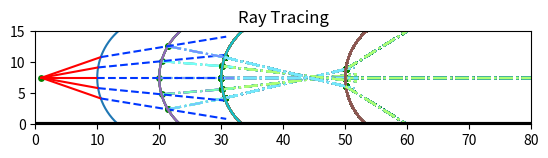

The script that saved this image:

import matplotlib as mpl
import matplotlib.animation as animation 
import matplotlib.pyplot as plt
import numpy as np


# Flip lens to get concave 


#---------- Subplot ------------
figure, axes = plt.subplots( 1 ) 
plot_x_lim = 80
plot_y_lim = 15


lenses = [
    {'center': np.array([20, 7.5]), 'radius': 10, 'n': 1.3},
    {'center': np.array([30, 7.5]), 'radius': 10, 'n': 2.5},
    {'center': np.array([40, 7.5]), 'radius': 10, 'n': 3.5},
    {'center': np.array([60, 7.5]), 'radius': 10, 'n': 2}
]
origins = [
    {'center': np.array([1,7.5])},
    {'center': np.array([60,5])},
    {'center': np.array([30,5])},
    {'center': np.array([20,15])}
]

colors = np.array(['#FFBB74','#00ff44','#05dcf0','#0037ff', '#ABFF74', '#a200ff', '#74FFB7','#74FFD1','#74FFF9','#74E6FF','#74CAFF', '#74ADFF', '#7491FF', '#8574FF'])


 


#----------- Methods ----------------
def reflected(vector, axis):
    return vector - 2 * np.dot(vector, axis) * axis

def refract(direction, normal, n1, n2):
    # Compute the incident angle
    cos_theta1 = -np.dot(direction, normal)
    
    
    # Check if the ray is entering or exiting the medium
    if cos_theta1 < 0:
        # Ray is entering the medium
        n1, n2 = n2, n1
        normal = -normal
        cos_theta1 = -cos_theta1
    
    # Compute the refracted angle using Snell's law
    sin_theta2 = (n1 / n2) * np.sqrt(1 - cos_theta1**2)
    
    # Handle total internal reflection
    if sin_theta2 > 1:
        return np.zeros_like(direction)
    
    # Compute the refracted direction vector
    direction_refracted = (n1 / n2) * direction + (n1 / n2 * cos_theta1 - np.sqrt(1 - sin_theta2**2)) * normal
    # print("-------------------")
    # print(f"Cos theta: {cos_theta1}")
    # print(f"Sin theta: {sin_theta2}")
    # print(f"Direction: {direction}")
    # print(f"Normal: {normal}")
    # print(f"Direction Refracted: {direction_refracted}")
    # print("-------------------")
    return direction_refracted

def array_equals_values(arr, values):
    if len(arr) != len(values):
        return False

    for i in range(len(arr)):
        if arr[i] != values[i]:
            return False

    return True

def lens_detection(coords_object, coords_next_lens, accuracy=0.01):
    if ((abs(coords_object[0] - coords_next_lens[0]) < accuracy)) and ((abs(coords_object[1] - coords_next_lens[1])) < accuracy):
        return True
    else:
        return False


def normalize(vector):
    return vector / np.linalg.norm(vector)
# normalizing a vector means preserving the direction but making it unit length 1 (to do later math with it) 
# the distance from camera (orignating point) to pixel (endpoint) = vector ?? 
# np.linalg.norm is used to calclulate the length of the vector => sqrt(x^2 + y^2)
# vector / np.linalg.norm(vector) normalizes the vector (vector math) a / ||a|| = normalized a 
# this is all done with arrays and thus are vectors 

def get_circle_x_coords(lens, y_value):
    # h, k = center (x,y)
    h = lens['center'][0]
    k = lens['center'][1]
    radius = lens['radius']
    # print(f"Circle x_coord Input: {h,k,radius,y_value}")
    x_value = np.sqrt(radius**2 - (y_value - k)**2) + h
    x_value2 = h-(x_value-h)
    return min(x_value, x_value2)

def draw_line(origin, endpoint, color):
    plt.plot([origin[0], endpoint[0]], [origin[1], endpoint[1]], c=color)

def sphere_intersect(center, radius, ray_origin, ray_direction):
    b = 2 * np.dot(ray_direction, ray_origin - center)
    c = np.linalg.norm(ray_origin - center) ** 2 - radius ** 2
    delta = b ** 2 - 4 * c
    if delta > 0:
        t1 = (-b + np.sqrt(delta)) / 2
        t2 = (-b - np.sqrt(delta)) / 2
        if t1 > 0 and t2 > 0:
            return min(t1, t2)
    return None


def draw_lens(lens):
    x = lens['center'][0]
    y = lens['center'][1]
    r = lens['radius']
    angle = np.linspace( (np.pi)/2 , 3*(np.pi)/2 , 150 ) # half circle bound 
    x_res = x + r * np.cos( angle )   
    y_res = y + r * np.sin( angle ) 
    axes.plot(x_res, y_res)

def origin_lens_reflection(origin, k, frequency, lens_proportion, color):
    try:
        range_y1 = lenses[k]['center'][1] - ((lenses[k]['radius'])/lens_proportion)
        range_y2 = lenses[k]['center'][1] + ((lenses[k]['radius'])/lens_proportion)
    except:
        range_y1 = 1
        range_y2 = plot_x_lim
    #defining some constants
    count = 0
    # origin = origins[o]['center']

    for i in np.linspace(range_y1,range_y2,frequency): # make it in the range of the center of the circle
        # From origin to the lense
        endpoint = np.array([get_circle_x_coords(lenses[k],i), i])
        direction_ray = normalize(endpoint - origin)
        draw_line(origin, endpoint, '#dbe9ff') #line conencting to center

        #From circle center to outlense (normal line)
        circle_endpoint = endpoint
        circle_origin = lenses[k]['center']
        direction_circle_normal = normalize(circle_endpoint - circle_origin)
        # draw_line(circle_origin, circle_endpoint)

        #Reflection 
        direction_reflected = reflected(direction_ray, direction_circle_normal)
        x_reflected_coords = []
        y_reflected_coords = []
        for j in np.linspace(-10,plot_x_lim,100): #you can put the bounds as the plot x limits
            try: 
                new_point_x = circle_endpoint[0] + j*direction_reflected[0]
                new_point_y = circle_endpoint[1] + j*direction_reflected[1]
                x_reflected_coords.append(new_point_x)
                y_reflected_coords.append(new_point_y)
            except:
                continue
        plt.plot(x_reflected_coords, y_reflected_coords, linestyle='--', c=colors[color])
        print(f"Ray Reflected #{count}")
        count += 1 #increment to next count 
        
    



    # --- Drawing ----
    draw_lens(lenses[k]) # Lense
    plt.scatter(origin[0],origin[1],s=15, c='g') #origin

    return

def origin_lens_reflection_givendirection(origin, k, frequency, lens_proportion, color, direction_ray):
    try:
        range_y1 = lenses[k]['center'][1] - ((lenses[k]['radius'])/lens_proportion)
        range_y2 = lenses[k]['center'][1] + ((lenses[k]['radius'])/lens_proportion)
    except:
        range_y1 = 1
        range_y2 = plot_x_lim
    #defining some constants
    count = 0
    # origin = origins[o]['center']

    for i in np.linspace(range_y1,range_y2,frequency): # make it in the range of the center of the circle
        # From origin to the lense
        endpoint = np.array([get_circle_x_coords(lenses[k],i), i])
        # direction_ray = normalize(endpoint - origin)
        # draw_line(origin, endpoint, '#dbe9ff') #line conencting to center

        #From circle center to outlense (normal line)
        circle_endpoint = endpoint
        circle_origin = lenses[k]['center']
        direction_circle_normal = normalize(circle_endpoint - circle_origin)
        # draw_line(circle_origin, circle_endpoint)

        #Reflection 
        direction_reflected = reflected(direction_ray, direction_circle_normal)
        x_reflected_coords = []
        y_reflected_coords = []
        for j in np.linspace(-10,plot_x_lim,100): #you can put the bounds as the plot x limits
            try: 
                new_point_x = circle_endpoint[0] + j*direction_reflected[0]
                new_point_y = circle_endpoint[1] + j*direction_reflected[1]
                x_reflected_coords.append(new_point_x)
                y_reflected_coords.append(new_point_y)
            except:
                continue
        plt.plot(x_reflected_coords, y_reflected_coords, linestyle='--', c='r')
        print(f"Ray Reflected #{count}")
        count += 1 #increment to next count 
        
    



    # --- Drawing ----
    draw_lens(lenses[k]) # Lense
    plt.scatter(origin[0],origin[1],s=15, c='g') #origin

    return








# ________------------------______________--------

def origin_lens_refraction(origin, k, frequency,lens_proportion, n1, color):
     # --- Drawing ----
    draw_lens(lenses[k]) # Lense
    plt.scatter(origin[0],origin[1],s=15, c='g') #origin

    try:
        draw_lens(lenses[k+1])
    except:
        pass


    try:
        range_y1 = lenses[k]['center'][1] - ((lenses[k]['radius'])/lens_proportion)
        range_y2 = lenses[k]['center'][1] + ((lenses[k]['radius'])/lens_proportion)
    except:
        range_y1 = 1
        range_y2 = plot_x_lim

    
 

    #defining some constants
    n2 = lenses[k]['n']
    count = 0
    new_ray_direction_ar = []
    new_origin_ar =[]
    # origin = origins[o]['center']

    for i in np.linspace(range_y1,range_y2,frequency): 
        endpoint = np.array([get_circle_x_coords(lenses[k],i), i])
        direction_ray = normalize(endpoint - origin)
        draw_line(origin, endpoint, 'r') #line conencting to center
        #From circle center to outlense (normal line)
        circle_endpoint = endpoint
        circle_origin = lenses[k]['center']
        direction_circle_normal = normalize(circle_endpoint - circle_origin)
        # draw_line(circle_origin, circle_endpoint) 

        try:
            # print("NEXT ENDPOINT*$&^%^&*(*&^%$%^&*(*&^%$%^&*))")
            # print(f"lenses[k+1]['center'][0]: {lenses[k+1]['center'][0]}")
            # print(f"lenses[k+1]['radius']: {lenses[k+1]['radius']}")
            next_endpoint = ((lenses[k+1]['center'][0]) - (lenses[k+1]['radius']))
            # print(f"next end point: {next_endpoint}")
        except:
            next_endpoint = plot_x_lim

        #Refraction 
        direction_refracted = refract(direction_ray, direction_circle_normal, n1, n2)
        x_refracted_coords = []
        y_refracted_coords = []
        #if the result is a 0, 0 array then it must be too high to refract so it must REFLECT 
        for j in np.linspace(0,next_endpoint - (origin[0]-1.5),1000): #you can put the bounds as the plot x limits
            try: 
                new_point_x = circle_endpoint[0] + j*direction_refracted[0]
                new_point_y = circle_endpoint[1] + j*direction_refracted[1]
                # print("Shift")
                new_coords = np.array([new_point_x, new_point_y])
                try:
                    circle_new_coords = np.array([get_circle_x_coords(lenses[k+1],new_coords[1]), new_coords[1]])
                    if lens_detection(new_coords, circle_new_coords, 0.01):
                        # print("^^^^^^^^^^^^^^^^^^^^^^^^^^")
                        # print("new lense detected")
                        # print(f"New Coord: {new_coords}")
                        # print(f"K+1: {k+1}")
                        # print(f"frequency: {frequency}")
                        # print(f"Lenses[k]['n']: {lenses[k]['n']}")
                        # print(f"Count: {count}")
                        # print(f"Pre Direciton Refracted: {direction_refracted}")
                        # print("^^^^^^^^^^^^^^^^^^^^^^^^^^")
                        origin_lens_refraction_givendirection(new_coords, (k+1), frequency, lens_proportion, lenses[k]['n'], count, direction_refracted)
                        
                    else:
                        x_refracted_coords.append(new_point_x)
                        y_refracted_coords.append(new_point_y)
                        # print("else")
                    
                except:
                    # print("except")
                    x_refracted_coords.append(new_point_x)
                    y_refracted_coords.append(new_point_y)
            except:
                continue
        plt.plot(x_refracted_coords, y_refracted_coords, linestyle='--', c=colors[color])
        print(f"Ray Refracted #{count}")
        count += 1 #increment to next color 
        new_ray_direction_ar.append(direction_refracted)
        new_origin_ar.append(endpoint)


   



    return new_ray_direction_ar, new_origin_ar


#_---------------------------- Refraction given directio and stuff 
def origin_lens_refraction_givendirection(origin, k, frequency,lens_proportion, n1, color, direction_ray):
    
    # --- Drawing ----
    draw_lens(lenses[k]) # Lense
    plt.scatter(origin[0],origin[1],s=15, c='g') #origin

    try:
        draw_lens(lenses[k+1])
    except:
        pass
    
    try:
        range_y1 = lenses[k]['center'][1] - ((lenses[k]['radius'])/lens_proportion)
        range_y2 = lenses[k]['center'][1] + ((lenses[k]['radius'])/lens_proportion)
    except:
        range_y1 = 1
        range_y2 = plot_x_lim
    print("RUNNING THE SECOND REFRACTION -----------------------------")

    #defining some constants
    n2 = lenses[k]['n']
    count = 0
    new_ray_direction_ar = []
    new_origin_ar =[]
    # origin = origins[o]['center']

    for i in np.linspace(range_y1,range_y2,frequency): 
        endpoint = origin
        
        try:
            # print("NEXT ENDPOINT*$&^%^&*(*&^%$%^&*(*&^%$%^&*))")
            # print(f"lenses[k+1]['center'][0]: {lenses[k+1]['center'][0]}")
            # print(f"lenses[k+1]['radius']: {lenses[k+1]['radius']}")
            next_endpoint = ((lenses[k+1]['center'][0]) - (lenses[k+1]['radius']))
            # print(f"next end point: {next_endpoint}")
        except:
            next_endpoint = plot_x_lim

        # direction_ray = normalize(endpoint - origin)
        # draw_line(origin, endpoint, '#dbe9ff') #line conencting to center
        #From circle center to outlense (normal line)
        # circle_endpoint = origin
        circle_origin = lenses[k]['center']
        
        direction_circle_normal = normalize(origin - circle_origin)
        # draw_line(circle_origin, circle_endpoint) 

        #Refraction 
        direction_refracted = refract(direction_ray, direction_circle_normal, n1, n2) # ISSUE HERE IM PRETTY SURE THIS IS PRODUCING ZEROS 
        x_refracted_coords = []
        y_refracted_coords = []
        # print("************************")
        # print(f"Origin: {origin}")
        # print(f"Circle Origin: {circle_origin}")
        # print(f"Direction Circle Normal: {direction_circle_normal}")
        # print("0---0")
        # print(f"Directon Ray: {direction_ray}")
        # print(f"N1: {n1}, N2: {n2}")
        # print(f"Direction Refracted: {direction_refracted}") ## --> For some reason 0, 0 !!!!!!!
        # print("************************")
        
        zero_array= np.array([0,0])
        if array_equals_values(direction_refracted, zero_array):
            print("!!!!!!!!!!REFLECT!!!!!!!!!!!!!!")
            # origin_lens_reflection_givendirection(origin, k, frequency, lens_proportion, color, direction_ray)
            #FIX REFLECTION


        for j in np.linspace(0,next_endpoint-(origin[0]-2),1000): #!!!!!!FIX ENDPOITNS TO DRAW ONLY TO THE NEXT LENSE
            try: 
                new_point_x = origin[0] + j*direction_refracted[0]
                new_point_y = origin[1] + j*direction_refracted[1]
                
                # print("Shift")
                new_coords = np.array([new_point_x, new_point_y])
                # print(f"New Coords: {new_coords}")
                try:
                    circle_new_coords = np.array([get_circle_x_coords(lenses[k+1],new_coords[1]), new_coords[1]])
                    if lens_detection(new_coords, circle_new_coords, 0.01):
                        # print(f"New Coord: {new_coords}")
                        # print(f"K+1: {k+1}")
                        # print(f"frequency: {frequency}")
                        # print(f"Lenses[k+1]['n']: {lenses[k+1]['n']}")
                        # print(f"Count: {count}")
                        color += 1
                        origin_lens_refraction_givendirection(new_coords, (k+1), frequency, lens_proportion, lenses[k]['n'], count, direction_refracted)
                        print("new lense detected")
                    else:
                        x_refracted_coords.append(new_point_x)
                        y_refracted_coords.append(new_point_y)
                        # print("else")
                    
                except:
                    # print("except")
                    x_refracted_coords.append(new_point_x)
                    y_refracted_coords.append(new_point_y)
            except:
                continue
        plt.plot(x_refracted_coords, y_refracted_coords, linestyle='dashdot', c=colors[color])
        print(f"Ray Refracted #{count}")
        count += 1 #increment to next color 
        new_ray_direction_ar.append(direction_refracted)
        new_origin_ar.append(endpoint)


    



    return new_ray_direction_ar, new_origin_ar



# ------ OBJECTS --------


#----- Lense Number & Origin Number --------
# k = 0 # lense
# o = 3 # origin
# lens_proportion = 4 # what percentage of the lense do the rays cover 
# --------------------------






#------------ Running Reflection --------------
# origin_lens_reflection(origins[0]['center'], 0, 10, 2, 3)  # convex reflection
# origin_lens_reflection(origins[1]['center'], 0, 10, 2, 3)    # concave reflection
#for concave just have the input coordinatres swithc to flip the lense 

#------------ Running Refraction --------------
origin_lens_refraction(origins[0]['center'], 0, 5, 3, 1, 3 ) # good example 





#----------------- INPUT FIELDS AND STUFF -----------------------








# ------- Plotting --------

plt.axhline(y = 0.03, color = '#000000', linestyle = '-', linewidth=3) #uneecessary line 
axes.set_aspect( 1 ) 
plt.xlim( 0 , plot_x_lim )
plt.ylim( 0 , plot_y_lim ) 
plt.title('Ray Tracing')
plt.show()

